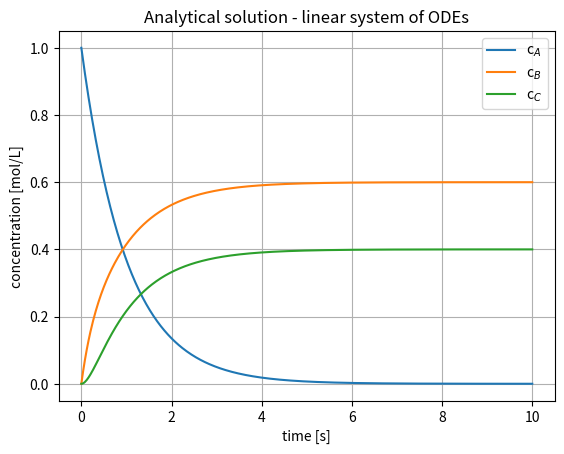

Here is the Python script that generated this plot:
import scipy as sp
import numpy as np
import matplotlib.pyplot as plt

# time domain
t_start = 0.0
t_end = 10.0
n = 501
t = np.linspace(t_start, t_end, n)
dt = t[1]-t[0]

# initial condition
c_0 = np.array([1,0,0])

# matrix of the rates
K = np.array([[-1,0,0],[1,-2,3],[0,2,-3]])

eKdt = sp.linalg.expm(K * dt)

# 2D array for concentrations c[compound, time]
c = np.zeros((len(c_0),len(t)))

# set all values at t=0 to initial conditions
c[:,0] = c_0

# use concentration from previous timestep to calculate new concentration
for i in range(1,len(t)):
    c[:,i] = np.dot(eKdt,c[:,i-1])

# extract values
cA = c[0,:]
cB = c[1,:]
cC = c[2,:]

fig, ax = plt.subplots()
ax.plot(t, cA, label = "c$_A$")
ax.plot(t, cB, label = "c$_B$")
ax.plot(t, cC, label = "c$_C$")
ax.set_xlabel("time [s]")
ax.set_ylabel("concentration [mol/L]")
ax.set_title("Analytical solution - linear system of ODEs")
ax.legend()
ax.grid()
fig.show()

